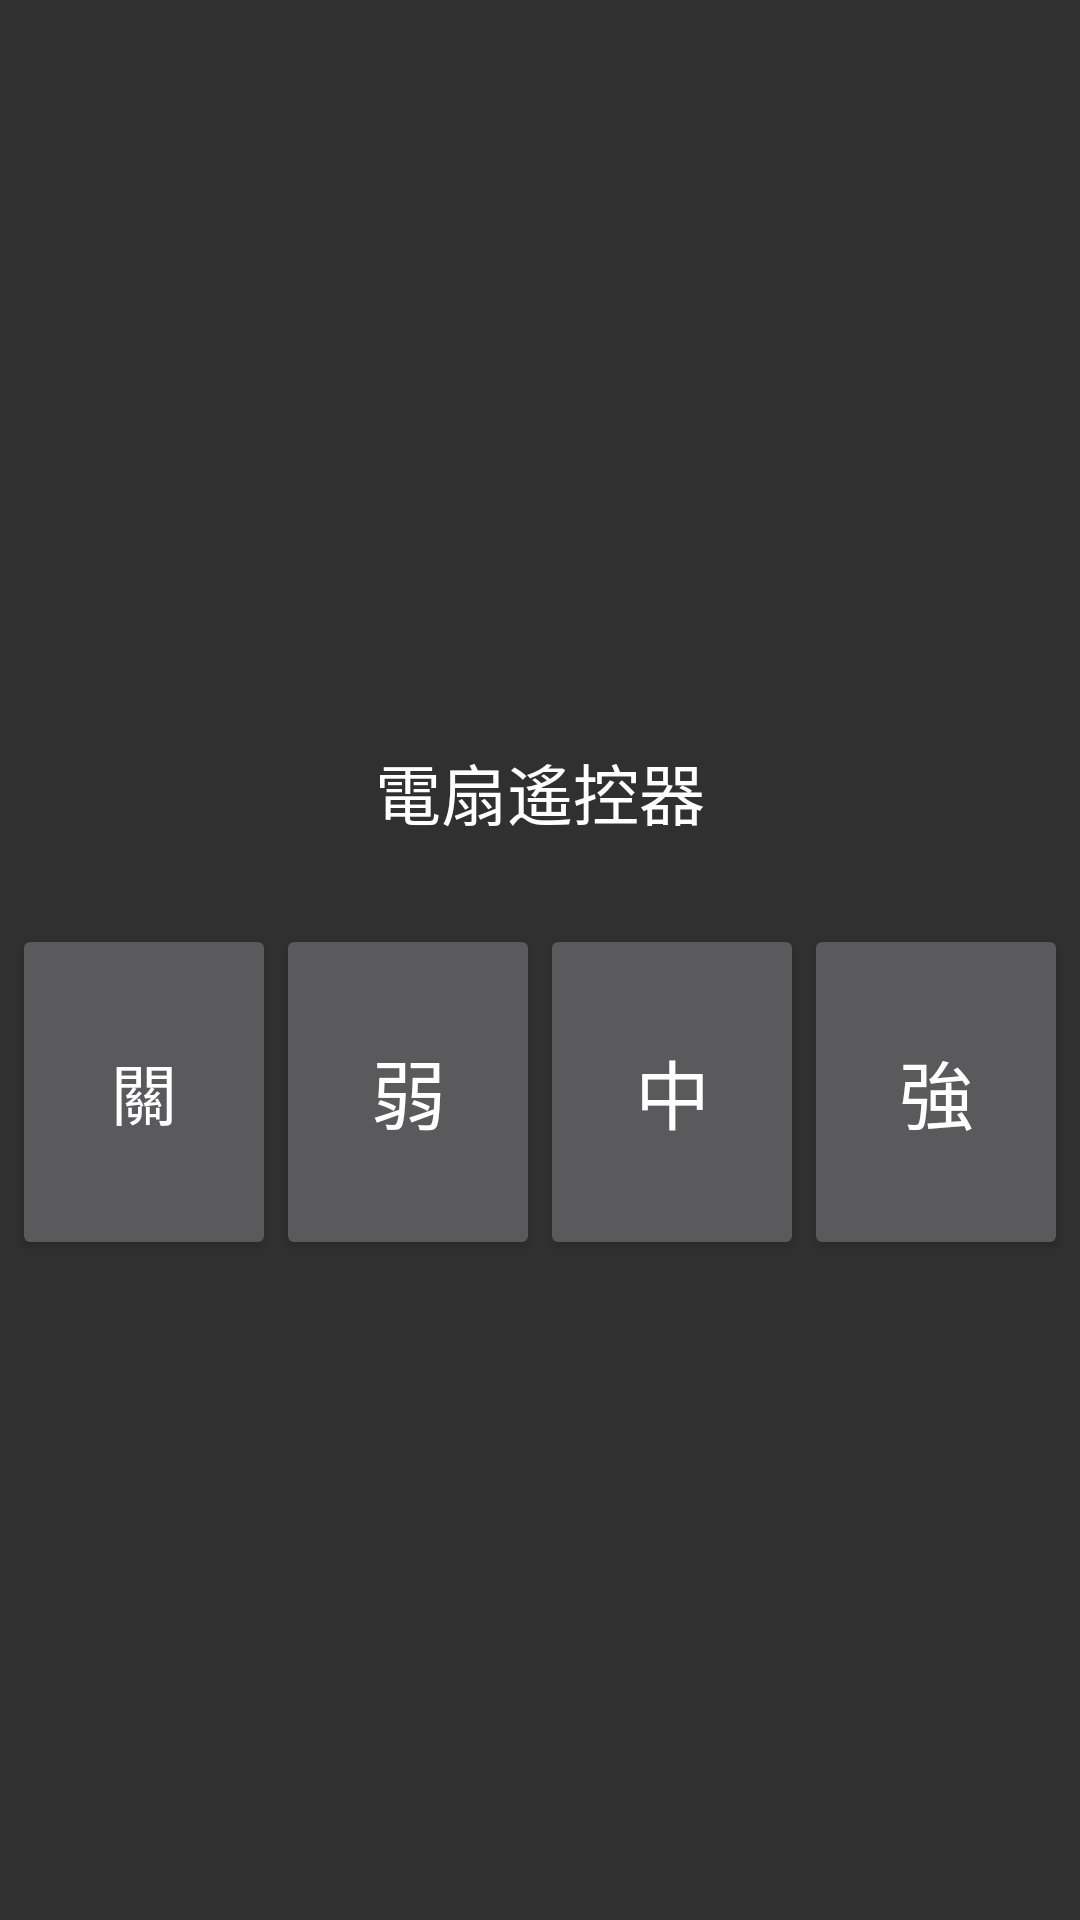

Produce the Android XML layout that renders to this screen, including the resource entries it uses.
<!-- AndroidManifest.xml: application theme AppTheme -->
<!-- res/layout/fragment_controller_fan.xml -->
<RelativeLayout xmlns:android="http://schemas.android.com/apk/res/android"
    xmlns:tools="http://schemas.android.com/tools" android:layout_width="match_parent"
    android:layout_height="match_parent" android:paddingLeft="@dimen/activity_horizontal_margin"
    android:paddingRight="@dimen/activity_horizontal_margin"
    android:paddingTop="@dimen/activity_vertical_margin"
    android:paddingBottom="@dimen/activity_vertical_margin"
    android:id="@+id/TVLayout"
    tools:context=".SmartHome$PlaceholderFragment"
    android:gravity="center">

    <TableLayout
        android:layout_width="wrap_content"
        android:layout_height="200dp"
        android:layout_alignParentTop="true"
        android:layout_centerHorizontal="true"
        android:gravity="center">

        <TextView
            android:layout_width="wrap_content"
            android:layout_height="wrap_content"
            android:textAppearance="?android:attr/textAppearanceLarge"
            android:text="電扇遙控器"
            android:id="@+id/textView2"
            android:layout_weight="1"
            android:gravity="center" />

        <TableRow
            android:layout_width="wrap_content"
            android:layout_height="wrap_content"
            android:layout_weight="1">

            <Button
                android:layout_width="match_parent"
                android:layout_height="match_parent"
                android:text="關"
                android:tag="FanPower"
                android:id="@+id/off"
                android:layout_weight="1"
                android:textSize="22dp" />

            <Button
                android:layout_width="match_parent"
                android:layout_height="match_parent"
                android:text="弱"
                android:tag="weak"
                android:id="@+id/weak"
                android:layout_weight="1"
                android:textSize="25dp" />

            <Button
                android:layout_width="match_parent"
                android:layout_height="match_parent"
                android:text="中"
                android:tag="medium"
                android:id="@+id/mediun"
                android:layout_weight="1"
                android:textSize="25dp"
                android:layout_column="2" />

            <Button
                android:layout_width="match_parent"
                android:layout_height="match_parent"
                android:text="強"
                android:tag="strong"
                android:id="@+id/strong"
                android:layout_weight="1"
                android:textSize="25dp"
                android:layout_column="3" />

        </TableRow>

    </TableLayout>

</RelativeLayout>
<!-- resources referenced by this layout -->
<resources>
  <style name="AppTheme" parent="Theme.AppCompat">
          
      </style>
</resources>
